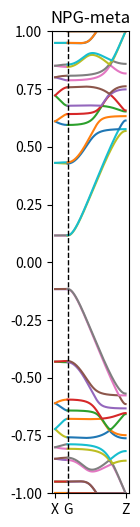

The matplotlib source for this figure:
# -*- coding: utf-8 -*-
"""
Created on Fri Apr  5 11:06:47 2019

[redacted]
"""

from matplotlib import pyplot as plt     # Pyplot for nice graphs
from mpl_toolkits.mplot3d import Axes3D  # Used for 3D plots
from matplotlib.widgets import Slider, Button
from scipy.sparse import dia_matrix
import numpy as np                      # NumPy
from numpy import linalg as LA
from collections import Counter

Vppi = -1
xyz = np.array([[39.693150440,     7.569288530,    25.000000000], [39.692731480,     1.782242540,    25.000000000], [39.691745000,     6.127412820,    25.000000000], [39.691056320,     3.221017740,    25.000000000], [38.443390390,     8.297700260,    25.000000000], [38.442571280,     5.396793230,    25.000000000], [38.440684250,     1.051924560,    25.000000000], [38.438708560,     3.949608420,    25.000000000], [37.194651450,     1.776418720,    25.000000000], [37.192434640,     3.223684160,    25.000000000], [37.191610430,     7.580090620,    25.000000000], [37.190442490,     6.111259890,    25.000000000], [35.979835140,     8.325105240,    25.000000000], [35.977481280,     5.364720270,    25.000000000], [35.946600310,     1.042670230,    25.000000000], [35.941154380,     3.953161050,    25.000000000], [34.667693100,     1.773262260,    25.000000000], [34.660358540,     3.211161120,    25.000000000], [33.408784510,     3.893083240,    25.000000000], [33.408470700,     1.095217630,    25.000000000], [32.191107460,     1.790378580,    25.000000000], [32.162538650,     3.222238970,    25.000000000], [30.879055720,     3.992716540,    25.000000000], [30.875312440,     5.418415280,    25.000000000], [29.657091140,     6.130605470,    25.000000000], [29.620601110,     3.327586110,    25.000000000], [28.418819330,     5.452272560,    25.000000000], [28.379378290,     4.026876520,    25.000000000], [27.080278860,     3.283792480,    25.000000000], [27.041714690,     1.852696330,    25.000000010], [25.838175220,     3.965266730,    25.000000010], [25.821664580,     1.164822950,    25.000000000], [24.580974130,     3.289930550,    25.000000010], [24.567310280,     1.851800160,    25.000000000], [23.299221200,     4.033475850,    25.000000000], [23.288094420,     1.123325080,    25.000000000], [23.262605530,     5.445506040,    25.000000000], [23.255258790,     8.406011720,    25.000000000], [22.048085600,     6.192142110,    25.000000000], [22.045918120,     3.305682520,    25.000000000], [22.044583030,     7.660971200,    25.000000000], [22.041520080,     1.858369610,    25.000000000], [20.798995370,     4.031802140,    25.000000000], [20.795536810,     1.134264770,    25.000000000], [20.794795060,    5.478996540,    25.000000000], [20.793201240,     8.379914520, 25.000000000], [19.545471400,     3.304274280,    25.000000000], [19.545025110,     6.210271600,    25.000000000], [19.543912340,     1.865393200,    25.000000000], [19.543092980,     7.652181260,    25.000000000], [18.295169110,     5.482894400,    25.000000000], [18.293637550,     4.035545040,    25.000000000], [18.293557630,     8.383468350,    25.000000000], [18.291050020,     1.137514570,    25.000000000], [17.047052510,     3.311169820,    24.999999990], [17.046171240,     1.864047750,    25.000000000], [17.043511390,     6.200174380,    25.000000000], [17.040400610,     7.668881980,    25.000000000], [15.832016350,     5.454101900,    25.000000000], [15.826912380,     8.415144160,    25.000000000], [15.797723820,     4.043583970,    24.999999990], [15.795661050,     1.133947610,    24.999999990], [14.519042830,     1.871788990,    24.999999990], [14.513788380,     3.309924180,    25.000000000], [13.264081350,     3.999342520,    25.000000000], [13.257264810,     1.199959610,    24.999999990], [12.043587960,     1.900095900,    24.999999990], [12.016739830,     3.332611950,    25.000000000], [10.726515710,     4.091678770,    25.000000000], [10.684220030,     5.518039810,    25.000000000], [9.486796040,     3.393289220,    25.000000000], [9.441329490,     6.190039150,    25.000000000], [8.225699970,     4.049281170,    25.000000000], [8.223074860,     5.476143820,    25.000000000], [6.953729770,     3.260689610,    25.000000000], [6.936330100,     1.827525180,    25.000000000], [5.723663450,     1.120951410,    25.000000000], [5.702535170,     3.918141100,    25.000000000], [4.458356870,     3.224341380,    25.000000000], [4.457730930,     1.787118410,    25.000000000], [3.181439480,     1.048492260,    25.000000000], [3.177101510,     3.959007540,    25.000000000], [3.149030450,     8.329924240,    25.000000000], [3.143933480,     5.369536110,    25.000000000], [1.936119640,    7.583651580,    25.000000000], [1.932585010,    6.115375240,    25.000000000], [1.930816650,     1.778723920,    25.000000000], [1.929127520,     3.226196640,    25.000000000], [0.686039370,     1.053188630,    25.000000000], [0.683538100,     8.299213310,   25.000000000], [0.683313600, 3.951358720, 25.000000000], [0.681194580, 5.398587650, 25.000000000]])

Ham = np.zeros((xyz.shape[0], xyz.shape[0]))
for i in range(xyz.shape[0]):
    for j in range(xyz.shape[0]):
        Ham[i, j] = LA.norm(np.subtract(xyz[i], xyz[j]))
Ham = np.where(Ham < 1.6, Vppi, 0)
Ham = np.subtract(Ham, Vppi * np.identity(xyz.shape[0]))

shiftx = 40.2591751900
xyz1 = xyz + np.array([shiftx, 0, 0])
V1 = np.zeros((xyz.shape[0], xyz.shape[0]))

for i in range(xyz.shape[0]):
    for j in range(xyz1.shape[0]):
        V1[i, j] = LA.norm(np.subtract(xyz[i], xyz1[j]))
V1 = np.where(V1 < 1.6, Vppi, 0)

shifty = 8.6935000000
xyz2 = xyz + np.array([0, shifty, 0])
V2 = np.zeros((xyz.shape[0], xyz.shape[0]))

for i in range(xyz.shape[0]):
    for j in range(xyz2.shape[0]):
        V2[i, j] = LA.norm(np.subtract(xyz[i], xyz2[j]))
V2 = np.where(V2 < 1.6, Vppi, 0)


xyz3 = xyz + np.array([shiftx, shifty, 0])
V3 = np.zeros((xyz.shape[0], xyz.shape[0]))

for i in range(xyz.shape[0]):
    for j in range(xyz3.shape[0]):
        V3[i, j] = LA.norm(np.subtract(xyz[i], xyz3[j]))
V3 = np.where(V3 < 1.6, Vppi, 0)


# plt.imshow(Ham)
# plt.colorbar()
# plt.show()
# plt.imshow(V1)
# plt.colorbar()
# plt.show()
# plt.imshow(V2)
# plt.colorbar()
# plt.show()
# plt.imshow(V3)
# plt.colorbar()
# plt.show()


def Hkay(Ham, V1, V2, V3, x, y):
    Ham = Ham + (V1 * np.exp(-1.0j * x) + np.transpose(V1) * np.exp(1.0j * x)
                 + V2 * np.exp(-1.0j * y) + np.transpose(V2) * np.exp(1.0j * y)
                 + V3 * np.exp(-1.0j * x) * np.exp(-1.0j * y) + np.transpose(V3)
                 * np.exp(1.0j * x) * np.exp(1.0j * y))
    e = LA.eigh(Ham)[0]
    return e


k = np.linspace(0, np.pi, 1000)
X = np.zeros((Ham.shape[0], k.size))
Z = np.zeros((Ham.shape[0], k.size))
for i in range(k.shape[0]):
    X[:, i] = Hkay(Ham=Ham, V1=V1, V2=V2, V3=V3, x=-k[i], y=0)
    Z[:, i] = Hkay(Ham=Ham, V1=V1, V2=V2, V3=V3, x=0, y=k[i])
zero = Hkay(Ham=Ham, V1=V1, V2=V2, V3=V3, x=0, y=0)
#plt.scatter(np.zeros((zero.shape[0])), zero)
# plt.show()
Xspace = np.linspace(0, 1 / shifty, 1000)
Zspace = np.linspace(0, 1 / shiftx, 1000)
ax = plt.figure(figsize=(1, 6))
for i in range(X.shape[0]):
    plt.plot(np.flip(-Zspace, axis=0), np.flip(X[i, :], axis=0))
for i in range(X.shape[0]):
    plt.plot(Xspace, Z[i, :])
xtick = np.array([-1 / shiftx, 0, 1 / shifty])
plt.xticks(xtick, ('X', 'G', 'Z'))
plt.axvline(x=0, linewidth=1, color='k', linestyle='--')
plt.title('NPG-meta')
plt.ylim(-1, 1)
plt.show()
plt.savefig('metaNPGBS.eps', bbox_inches='tight')
